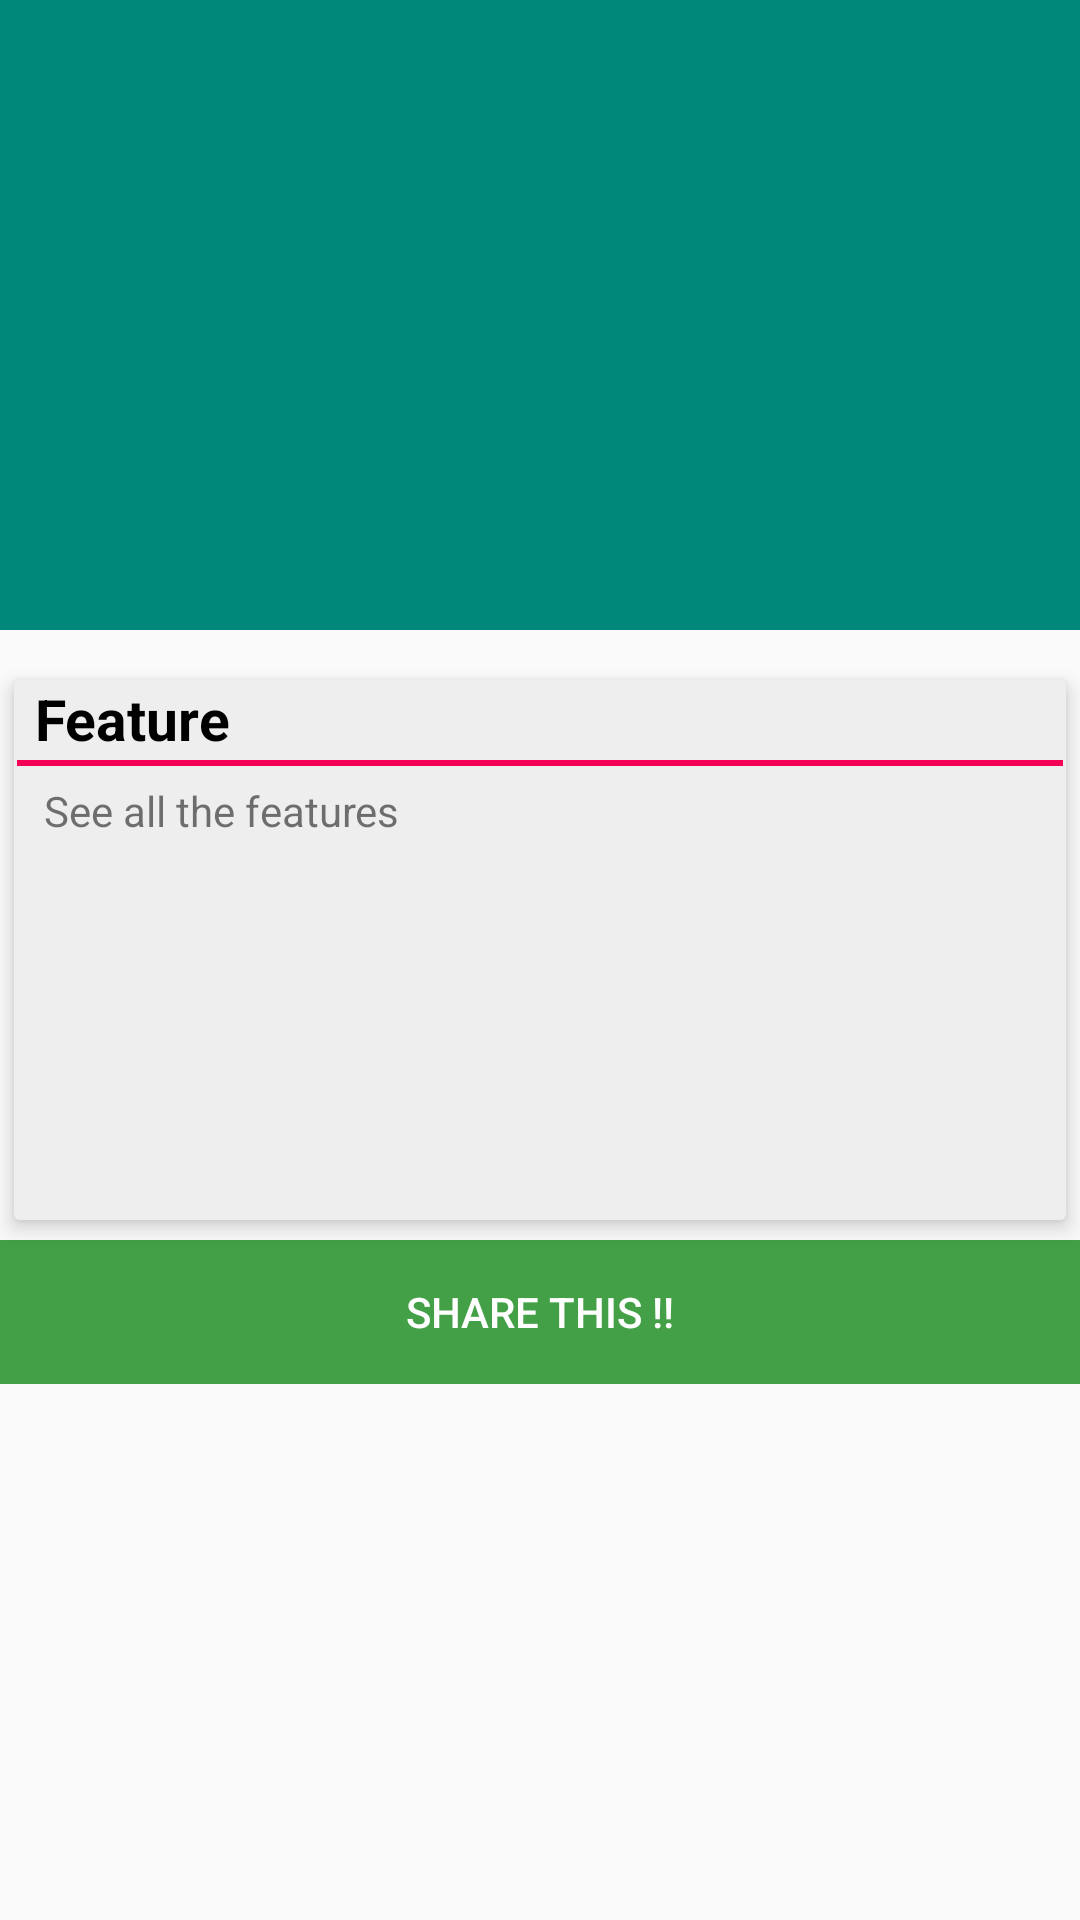

The Android layout XML behind this screen, and the referenced resources:
<!-- AndroidManifest.xml: activity theme AppTheme.NoActionBar -->
<!-- res/layout/activity_news.xml -->
<?xml version="1.0" encoding="utf-8"?>
<android.support.design.widget.CoordinatorLayout xmlns:android="http://schemas.android.com/apk/res/android"
    xmlns:app="http://schemas.android.com/apk/res-auto"
    xmlns:tools="http://schemas.android.com/tools"
    android:layout_width="match_parent"
    android:layout_height="match_parent"
    android:fitsSystemWindows="true"
    tools:context="aboutdevice.com.munir.symphony.mysymphony.ui.NewsActivity">

    <android.support.design.widget.AppBarLayout
        android:id="@+id/app_bar"
        android:layout_width="match_parent"
        android:layout_height="@dimen/news_app_bar_height"
        android:fitsSystemWindows="true"
        android:theme="@style/AppTheme.AppBarOverlay">

        <android.support.design.widget.CollapsingToolbarLayout
            android:id="@+id/toolbar_layout"
            android:layout_width="match_parent"
            android:layout_height="match_parent"
            android:fitsSystemWindows="true"
            app:contentScrim="?attr/colorPrimary"
            app:layout_scrollFlags="scroll|exitUntilCollapsed">

            <ImageView
                android:layout_width="match_parent"
                android:layout_height="match_parent"

                android:id="@+id/image_banner"
                android:scaleType="centerCrop"
                android:fitsSystemWindows="true"
                android:src="@drawable/news_banner"
                app:layout_collapseMode = "parallax"/>

            <android.support.v7.widget.Toolbar
                android:id="@+id/toolbar"
                android:layout_width="match_parent"
                android:layout_height="?attr/actionBarSize"
                app:layout_collapseMode="pin"
                app:popupTheme="@style/AppTheme.PopupOverlay" />

        </android.support.design.widget.CollapsingToolbarLayout>
    </android.support.design.widget.AppBarLayout>

    <include layout="@layout/content_news" />

   

</android.support.design.widget.CoordinatorLayout>
<!-- res/layout/content_news.xml (included above) -->
<?xml version="1.0" encoding="utf-8"?>
<android.support.v4.widget.NestedScrollView xmlns:android="http://schemas.android.com/apk/res/android"
    xmlns:app="http://schemas.android.com/apk/res-auto"
    xmlns:tools="http://schemas.android.com/tools"
    android:layout_width="match_parent"
    android:layout_height="match_parent"
    app:layout_behavior="@string/appbar_scrolling_view_behavior"
    tools:context="aboutdevice.com.munir.symphony.mysymphony.ui.NewsActivity"
    xmlns:card_view="http://schemas.android.com/apk/res-auto"
    tools:showIn="@layout/activity_news">

    <LinearLayout
        android:orientation="vertical"
        android:layout_width="match_parent"
        android:layout_height="wrap_content">
        <android.support.v7.widget.CardView
            android:layout_width="match_parent"
            android:layout_height="wrap_content"
            android:minHeight="180dp"
            card_view:cardUseCompatPadding="true"
            android:layout_marginTop="10dp"
            app:cardElevation="4dp"
            >

            <RelativeLayout
                android:layout_width="match_parent"
                android:layout_height="match_parent"
                android:minHeight="180dp"
                android:background="#EEEEEE">
                    <TextView
                        android:layout_width="match_parent"
                        android:layout_height="wrap_content"
                        android:textSize="19sp"
                        android:text="Feature"
                        android:textStyle="bold"
                        android:id="@+id/txttitle"
                        android:layout_marginLeft="7dp"
                        android:textColor="#000000"

                        />
                    <View
                        android:layout_width="match_parent"
                        android:layout_height="2dp"
                        android:background="@color/colorViewLine"
                        android:layout_margin="1dp"
                        android:layout_below="@+id/txttitle"
                        />

                    <TextView
                        android:text="See all the features "
                        android:layout_width="wrap_content"
                        android:layout_height="wrap_content"
                        android:layout_alignParentStart="true"
                        android:layout_marginStart="10dp"
                        android:layout_marginTop="34dp"
                        android:id="@+id/txtbody"
                        android:linksClickable="false"
                        android:autoLink="web"/>
                <TextView
                    android:text="Promotion going on... "
                    android:layout_width="wrap_content"
                    android:layout_height="wrap_content"
                    android:layout_alignParentStart="true"
                    android:layout_marginStart="10dp"
                    android:layout_marginTop="34dp"
                    android:textColor="#BF360C"
                    android:id="@+id/txtconfig"
                    android:layout_below="@+id/txtbody"
                    android:visibility="gone"/>
            </RelativeLayout>

        </android.support.v7.widget.CardView>
        <LinearLayout
            android:layout_width="match_parent"
            android:layout_height="wrap_content">
            <Button
                android:layout_width="match_parent"
                android:layout_height="wrap_content"
                android:background="#43A047"
                android:textColor="#ffffff"
                android:id="@+id/simpleshare"
                android:onClick="simpleshare"
                android:text="Share this !!"/>
        </LinearLayout>
    </LinearLayout>

</android.support.v4.widget.NestedScrollView>
<!-- resources referenced by this layout -->
<resources>
  <color name="colorViewLine">#f50057</color>
  <dimen name="fab_margin">16dp</dimen>
  <dimen name="news_app_bar_height">210dp</dimen>
  <style name="AppTheme.AppBarOverlay" parent="ThemeOverlay.AppCompat.Dark.ActionBar" />
  <style name="AppTheme.PopupOverlay" parent="ThemeOverlay.AppCompat.Light" />
  <style name="AppTheme.NoActionBar">
          <item name="windowActionBar">false</item>
          <item name="windowNoTitle">true</item>
      </style>
</resources>
